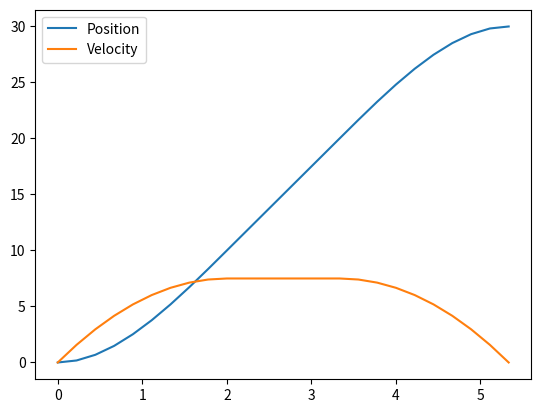

Reproduce this figure in Python.
import numpy as np
import matplotlib.pyplot as plt
from mpl_toolkits.mplot3d import Axes3D

def calculate_trajectory_3(x0, xf, v0, t_f, steps):
    d = x0
    c = v0
    b = (3*(xf-x0) - 2*v0*t_f) / (t_f**2)
    a = (-v0-2*b*t_f)/(3*(t_f**2))

    t = np.linspace(0, t_f, steps)
    x = a*t**3 + b*t**2 + c*t + d
    v = 3*a*t**2 + 2*b*t + c

    return t, x, v

def calculate_trajectory_linear(p0, pf, v, steps):
    t = np.linspace(0, (pf-p0)/v, steps)
    p = p0+v*t
    v = np.ones(steps)*v
    return t, p, v


def calculate_trajectory(x0, xf, v0, t_maxv, steps):
    # Coefficients of the cubic trajectory
    
    d = x0
    c = v0
    a = (xf - x0 - t_maxv*v0) / (-2*(t_maxv**3))
    b = -3*a*t_maxv

    # Time vector
    t = np.linspace(0, t_maxv, steps)

    # Position vector
    x = a*t**3 + b*t**2 + c*t + d

    # Velocity vector
    v = 3*a*t**2 + 2*b*t + c

    return t, x, v  

if __name__=="__main__":

    t1, x1, v1 = calculate_trajectory(0, 10, 0, 2, 10)
    print(v1[-1])
    t2, x2, v2 = calculate_trajectory_linear(10, 20, v1[-1], 10)
    t3, x3, v3 = calculate_trajectory_3(20, 30, v2[-1], 2, 10)

    t = np.concatenate((t1, t2+2, t3+2+t2[-1]))
    x = np.concatenate((x1, x2, x3))
    v = np.concatenate((v1, v2, v3))

    plt.plot(t, x, label='Position')
    plt.plot(t, v, label='Velocity')
    plt.legend()
    plt.show()




